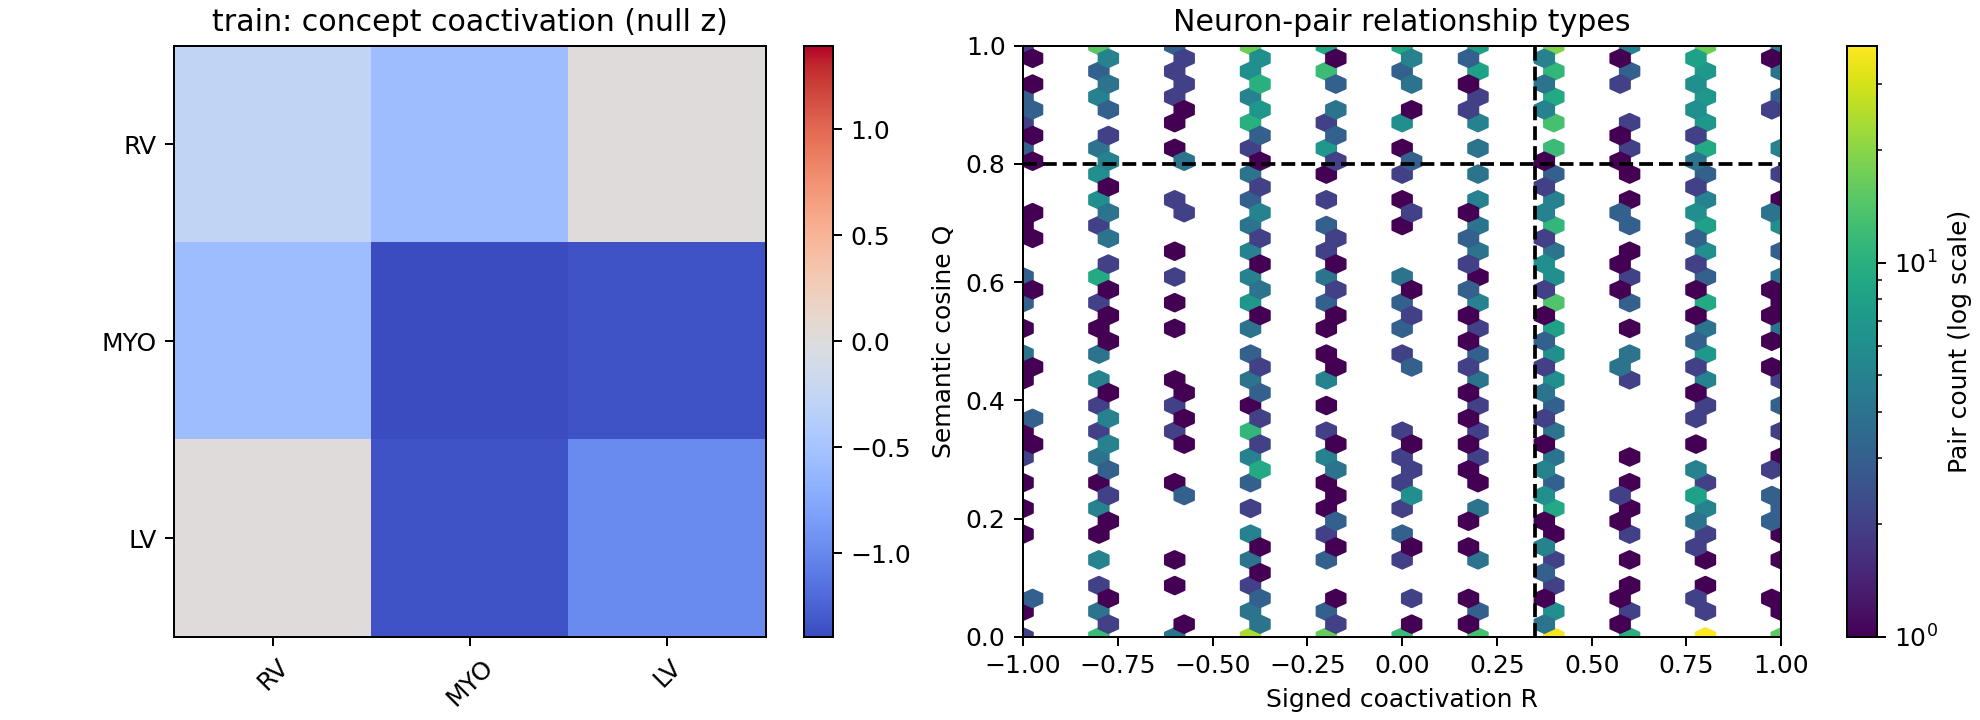

The table this chart was drawn from, first rows:
split, concept_c, concept_d, weight, semantic_only, weight_per_edge_mass, profile_null_mean, profile_delta, profile_z, profile_p, profile_q, degree_null_mean, degree_delta, degree_z, degree_p, degree_q
train, RV, RV, 0.007683, 0.00339, 6.680760549724797e-06, 0.008299, -0.0006162, -0.268, 0.7, 1.0, 0.007192, 0.0004912, 0.338, 0.4, 0.48
train, RV, MYO, 0.008533, 0.001743, 7.420084923666695e-06, 0.009868, -0.001335, -0.5646, 0.6, 1.0, 0.008012, 0.0005213, 0.7498, 0.3, 0.48
train, RV, LV, 0.01092, 0.001907, 9.492810594318468e-06, 0.01088, 4.0944731385899116e-05, 0.01813, 0.5, 1.0, 0.009448, 0.001469, 1.933, 0.1, 0.48
train, MYO, MYO, 0.007958, 0.003884, 6.919934451671936e-06, 0.01123, -0.003269, -1.396, 1.0, 1.0, 0.008807, -0.0008496, -0.6698, 0.6, 0.6
train, MYO, LV, 0.01051, 0.002282, 9.142942770516956e-06, 0.01334, -0.00283, -1.351, 1.0, 1.0, 0.01035, 0.0001653, 0.285, 0.4, 0.48
train, LV, LV, 0.01248, 0.003105, 1.0851949134688052e-05, 0.01424, -0.00176, -0.9778, 0.9, 1.0, 0.01147, 0.001014, 1.382, 0.2, 0.48
